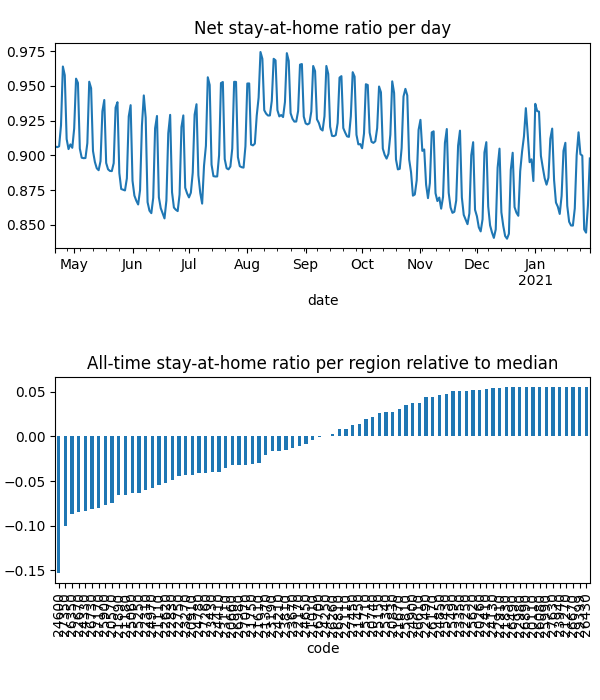

The file beside this chart, header and first rows:
date, code, km, stay, weight, visit
2020-04-21, 20110, , 1.0, 5.195626001314588e-06, 0.0
2020-04-21, 20260, , 1.0, 5.4747457014418276e-06, 0.0
2020-04-21, 20570, 5.117, 0.877, 7.012393176249021e-05, 0.0004959
2020-04-21, 20660, 7.016, 0.9166, 5.762409065084254e-05, 0.01662
2020-04-21, 20740, 3.821, 0.9684, 1.7870202683975228e-05, 0.0
2020-04-21, 20830, 4.958, 0.9714, 2.6660546809093114e-05, 0.0002999
2020-04-21, 20910, 7.331, 0.9163, 4.1362671810336746e-05, 0.01525
2020-04-21, 21010, 5.474, 0.9226, 5.819551833259219e-06, 0.0
2020-04-21, 21110, 6.232, 0.9092, 8.229428335103913e-05, 0.02821
2020-04-21, 21180, 8.293, 0.8754, 0.0001476, 0.05193
2020-04-21, 21270, , 1.0, 2.4912092330734203e-06, 0.0
2020-04-21, 21370, 4.214, 0.9314, 1.7790391171954756e-05, 3.184247945181067e-05
2020-04-21, 21450, 10.76, 0.9579, 7.042194080737936e-05, 0.008501
2020-04-21, 21610, 8.874, 0.9155, 0.0002301, 0.05014
2020-04-21, 21670, 3.901, 0.969, 6.206800461431942e-06, 0.0
2020-04-21, 21750, 3.833, 0.9031, 9.364073499940457e-06, 0.0
2020-04-21, 21830, 3.838, 0.9917, 5.091608123836083e-06, 0.0
2020-04-21, 21890, 6.549, 0.8906, 8.662299852276158e-05, 0.03429
2020-04-21, 22110, 5.4, 0.947, 2.2869442582750787e-05, 0.0
2020-04-21, 22170, 7.612, 0.9296, 8.850939727252628e-05, 0.01236
2020-04-21, 22250, , 1.0, 4.02435889472706e-06, 0.0
2020-04-21, 22310, 6.628, 0.9012, 8.17996424127816e-05, 0.0327
2020-04-21, 22410, 5.42, 0.9908, 7.421387400754763e-06, 0.0
2020-04-21, 22490, 5.442, 0.9913, 9.208029822198368e-06, 0.0006497
2020-04-21, 22620, 5.057, 0.9038, 7.236814040079672e-05, 0.0
2020-04-21, 22670, 8.595, 0.8463, 0.0001388, 0.06323
2020-04-21, 22750, 6.239, 0.9106, 0.0001489, 0.0001928
2020-04-21, 22830, 5.162, 0.8947, 4.2818092821499e-05, 4.653900842956944e-05
2020-04-21, 22910, , 1.0, 5.436073199898523e-06, 0.0
2020-04-21, 22980, , 1.0, 1.857795614179261e-06, 0.0
2020-04-21, 23110, 9.095, 0.8836, 4.478740293877237e-05, 0.01862
2020-04-21, 23190, 3.989, 0.928, 1.1199013983541063e-05, 0.0
2020-04-21, 23270, 8.13, 0.8923, 0.0001662, 0.04024
2020-04-21, 23350, 3.953, 0.993, 7.237455073912862e-06, 0.0
2020-04-21, 23430, 7.704, 0.8986, 8.403298138651643e-05, 0.02956
2020-04-21, 23670, 6.453, 0.928, 8.512667459750763e-05, 0.02013
2020-04-21, 23810, 7.437, 0.9254, 4.9690314541001826e-05, 0.0003756
2020-04-21, 23940, , 1.0, 1.7206648307073295e-06, 0.0
2020-04-21, 24130, 3.989, 0.9954, 1.945263178111602e-05, 0.0002293
2020-04-21, 24210, 6.854, 0.936, 6.0369728667769756e-05, 0.01363
2020-04-21, 24250, 3.9, 0.9228, 3.2578920773592556e-06, 0.0
2020-04-21, 24330, 7.698, 0.8646, 5.5856778720239417e-05, 0.03085
2020-04-21, 24410, 6.193, 0.9054, 5.8739795933533635e-05, 0.01814
2020-04-21, 24600, 12.88, 0.8112, 0.0001755, 0.1406
2020-04-21, 24650, 10.65, 0.9331, 0.0001114, 0.02327
2020-04-21, 24780, 4.931, 0.9085, 4.134757739878904e-05, 0.0
2020-04-21, 24850, 7.558, 0.9831, 2.6251094089863623e-05, 0.0
2020-04-21, 24900, 3.955, 0.9783, 1.243304051129587e-05, 0.0001607
2020-04-21, 24970, 8.891, 0.8918, 0.000104, 0.03816
2020-04-21, 25060, 6.425, 0.8994, 7.109661798414233e-05, 0.027
2020-04-21, 25150, 10.4, 0.9737, 1.7381794513194468e-05, 0.0009321
2020-04-21, 25250, 6.564, 0.893, 9.742261905030133e-05, 0.03984
2020-04-21, 25340, 6.676, 0.9708, 7.806457070897363e-05, 0.002452
2020-04-21, 25430, 3.9, 0.9888, 6.422716493992254e-06, 0.0
2020-04-21, 25490, 5.424, 0.9959, 3.6445337665644393e-06, 0.0003377
2020-04-21, 25620, , 1.0, 4.738695958702202e-06, 0.0
2020-04-21, 25710, 8.17, 0.9678, 3.632799586203232e-05, 0.00598
2020-04-21, 25810, 4.393, 0.9794, 5.711208207482861e-06, 0.0
2020-04-21, 25900, 7.655, 0.8896, 7.602451811170618e-05, 0.03688
2020-04-21, 25990, , 1.0, 1.485926769403534e-06, 0.0
... 22,740 more rows
